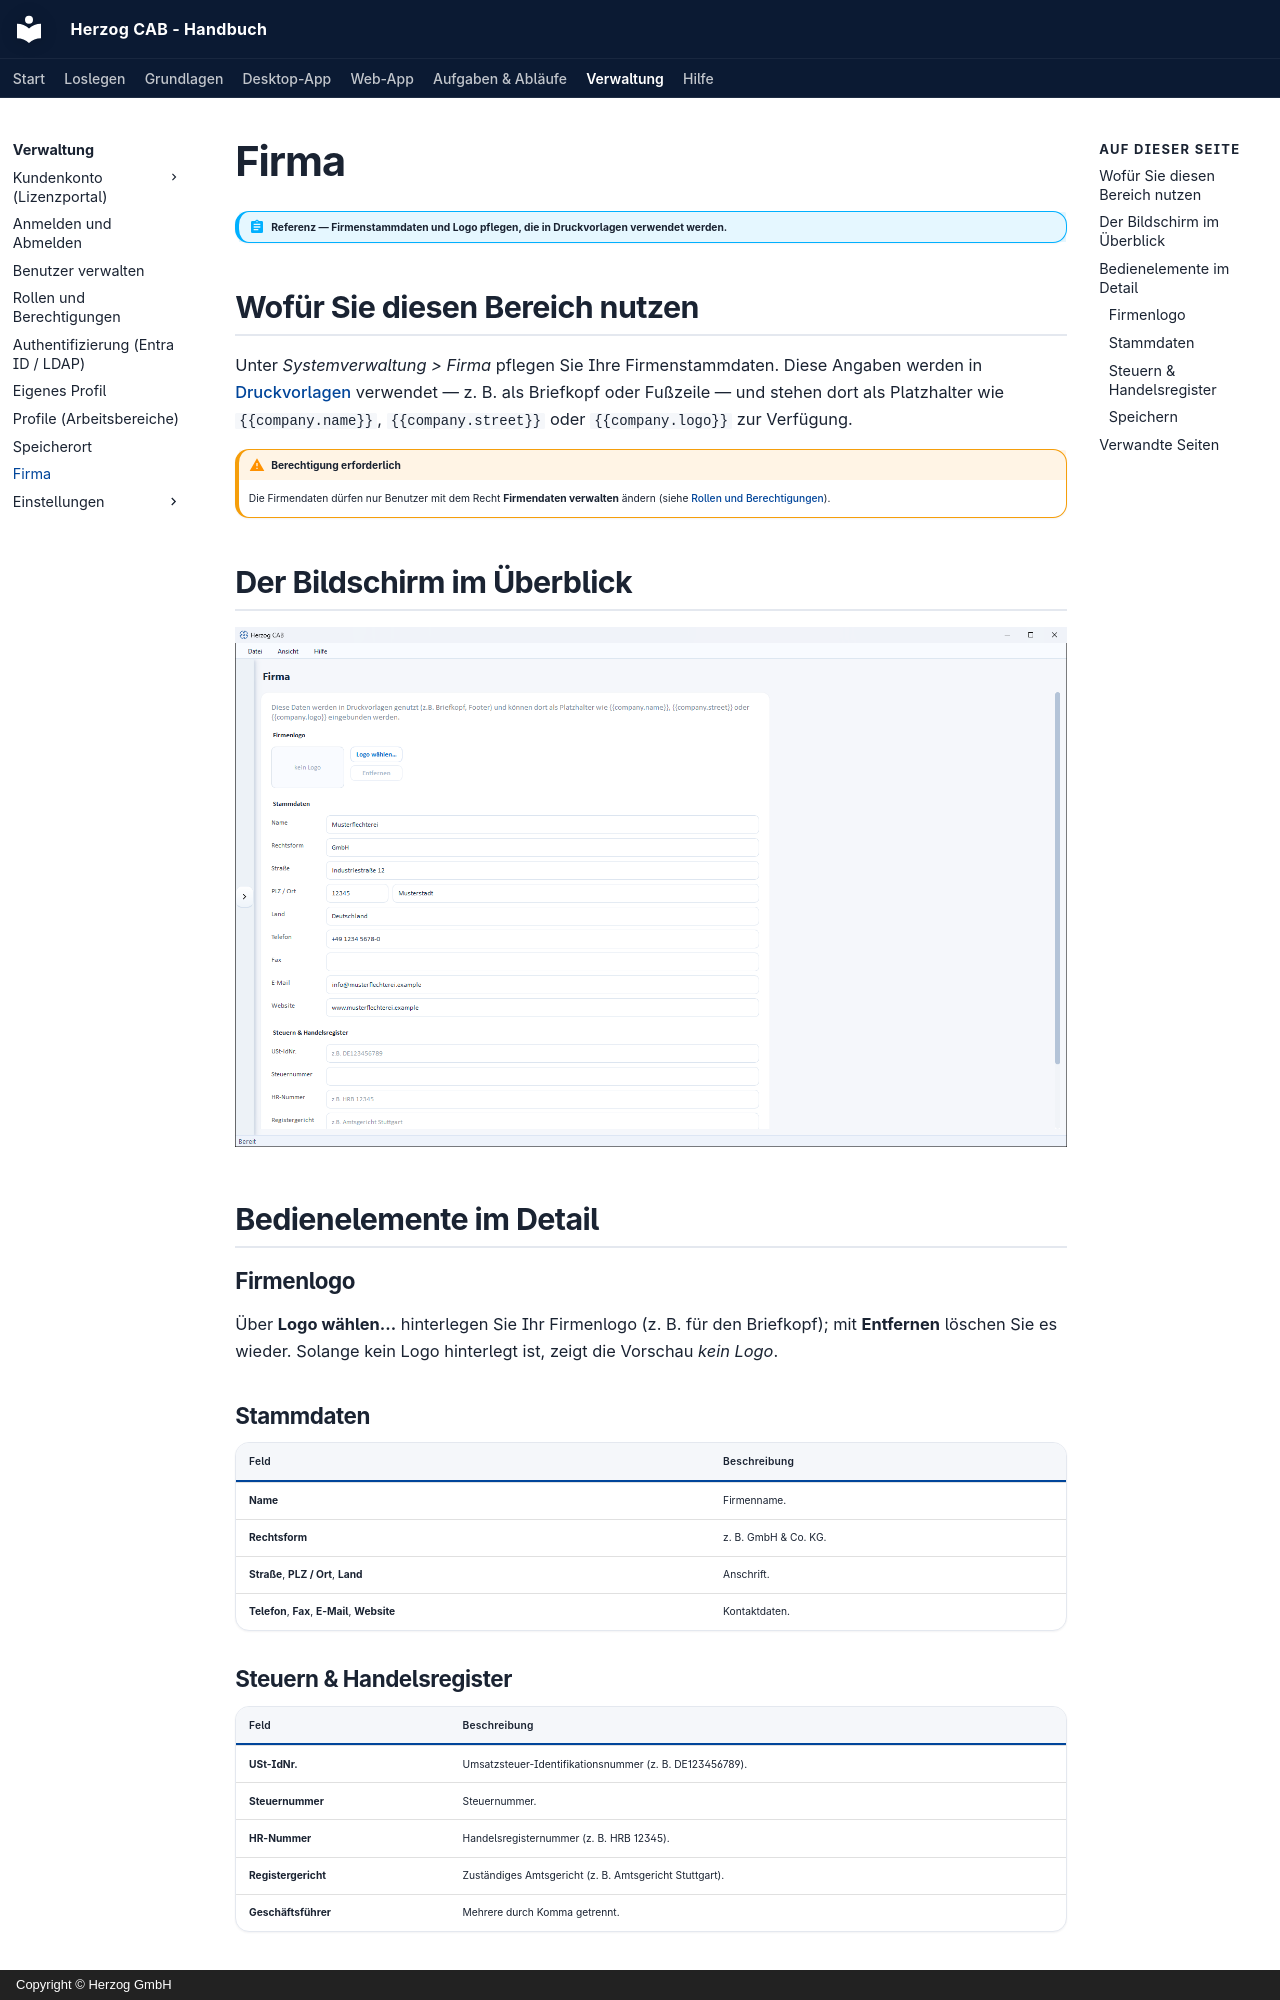

repository: Herzog-GmbH/HerzogCAB-Docs · page: admin/company/index.html · generator: mkdocs · copyright: Copyright © Herzog GmbH

# Firma

!!! abstract "Referenz — Firmenstammdaten und Logo pflegen, die in Druckvorlagen verwendet werden."

## Wofür Sie diesen Bereich nutzen

Unter *Systemverwaltung > Firma* pflegen Sie Ihre Firmenstammdaten. Diese
Angaben werden in [Druckvorlagen](../print-templates/index.md) verwendet —
z. B. als Briefkopf oder Fußzeile — und stehen dort als Platzhalter wie
`{{company.name}}`, `{{company.street}}` oder `{{company.logo}}` zur
Verfügung.

!!! warning "Berechtigung erforderlich"
    Die Firmendaten dürfen nur Benutzer mit dem Recht
    **Firmendaten verwalten** ändern (siehe
    [Rollen und Berechtigungen](roles.md)).

## Der Bildschirm im Überblick

![Firma: Logo, Stammdaten sowie Steuer- und Handelsregister-Angaben.](../assets/screenshots/settings/firma.png)

## Bedienelemente im Detail

### Firmenlogo

Über **Logo wählen…** hinterlegen Sie Ihr Firmenlogo (z. B. für den
Briefkopf); mit **Entfernen** löschen Sie es wieder. Solange kein Logo
hinterlegt ist, zeigt die Vorschau *kein Logo*.

### Stammdaten

| Feld | Beschreibung |
|---|---|
| **Name** | Firmenname. |
| **Rechtsform** | z. B. GmbH & Co. KG. |
| **Straße**, **PLZ / Ort**, **Land** | Anschrift. |
| **Telefon**, **Fax**, **E-Mail**, **Website** | Kontaktdaten. |
